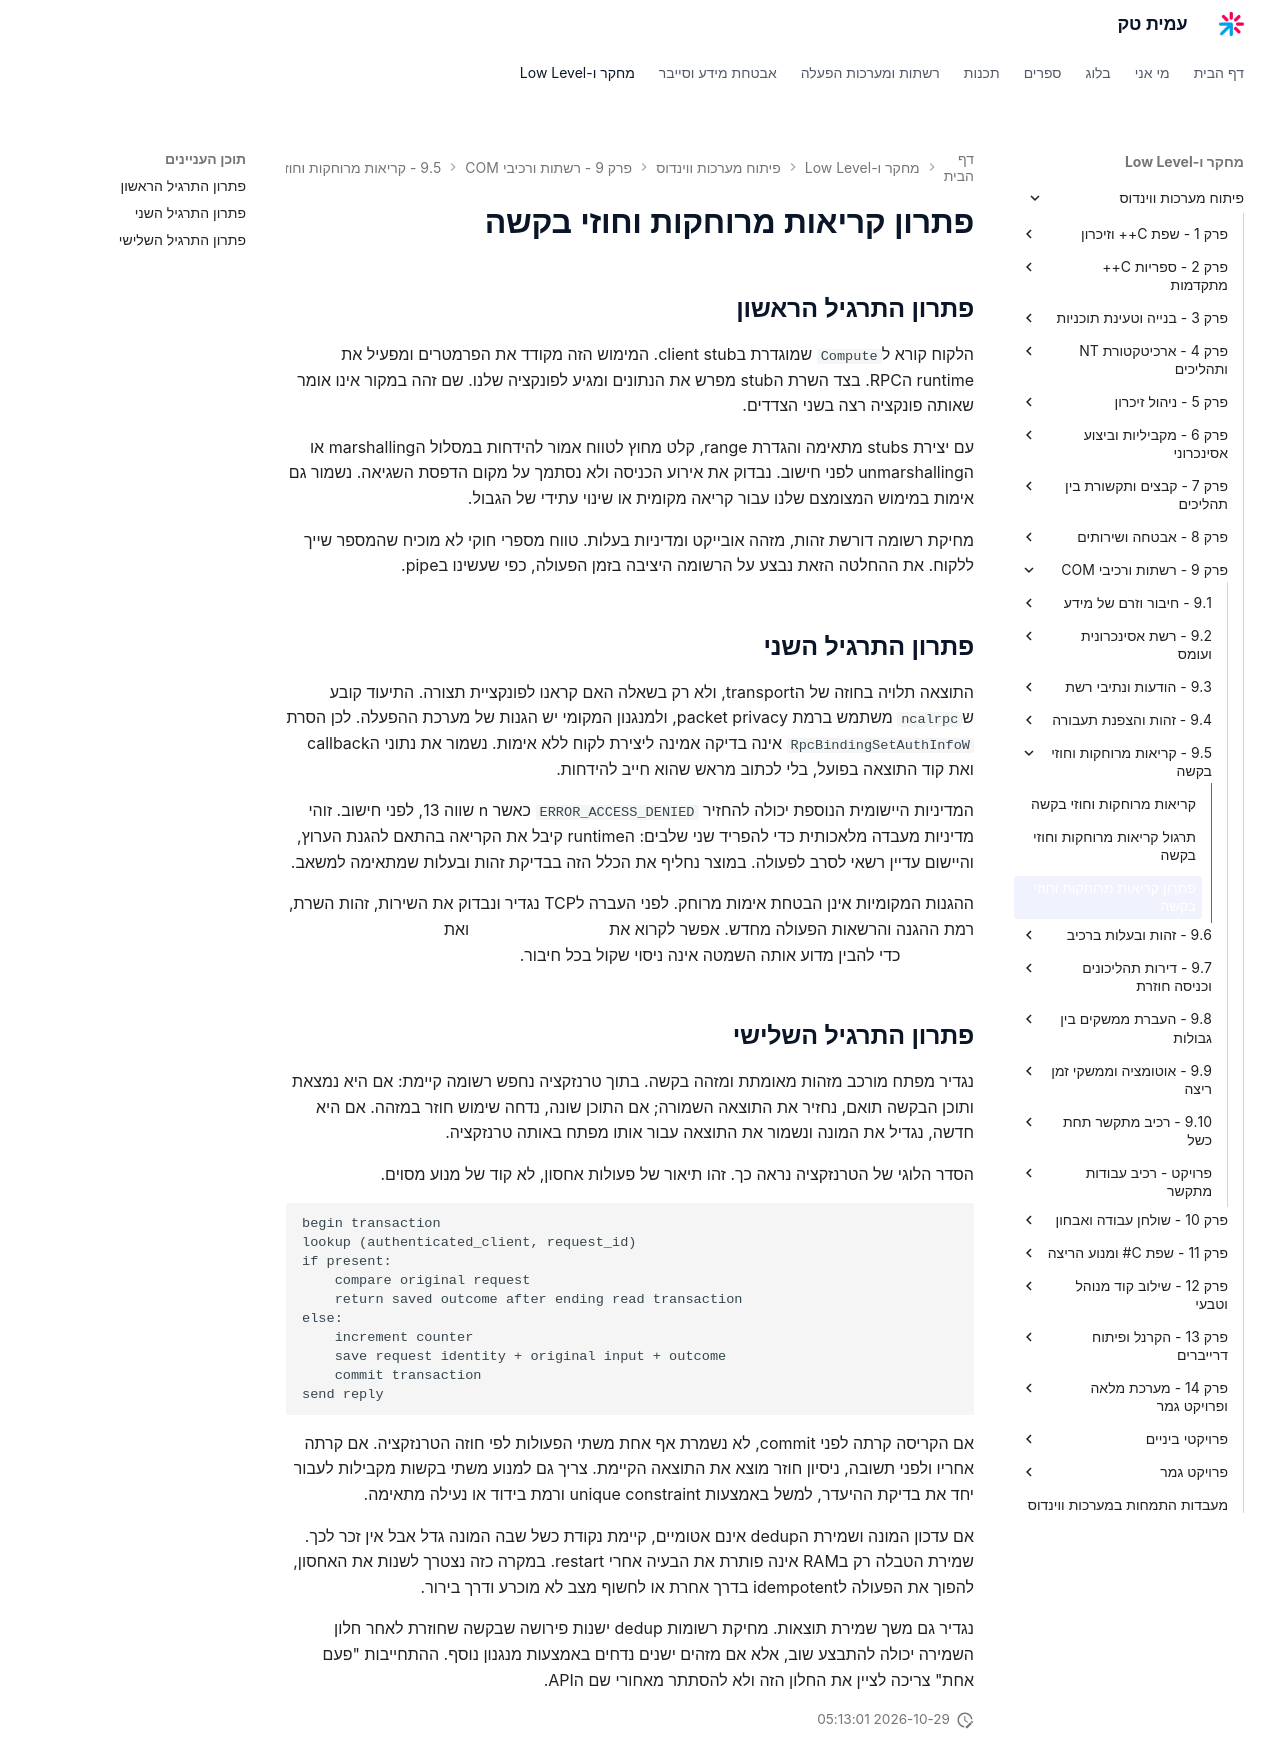

repository: AmitPinchasi/amittech · page: פיתוח-מערכות-ווינדוס/9 - רשתות ורכיבי COM/9.5 - קריאות מרוחקות וחוזי בקשה/9.5 - קריאות מרוחקות וחוזי בקשה - פתרון/index.html · generator: mkdocs

# פתרון קריאות מרוחקות וחוזי בקשה

## פתרון התרגיל הראשון

הלקוח קורא ל`Compute` שמוגדרת בclient stub. המימוש הזה מקודד את הפרמטרים ומפעיל את runtime הRPC. בצד השרת הstub מפרש את הנתונים ומגיע לפונקציה שלנו. שם זהה במקור אינו אומר שאותה פונקציה רצה בשני הצדדים.

עם יצירת stubs מתאימה והגדרת range, קלט מחוץ לטווח אמור להידחות במסלול הmarshalling או הunmarshalling לפני חישוב. נבדוק את אירוע הכניסה ולא נסתמך על מקום הדפסת השגיאה. נשמור גם אימות במימוש המצומצם שלנו עבור קריאה מקומית או שינוי עתידי של הגבול.

מחיקת רשומה דורשת זהות, מזהה אובייקט ומדיניות בעלות. טווח מספרי חוקי לא מוכיח שהמספר שייך ללקוח. את ההחלטה הזאת נבצע על הרשומה היציבה בזמן הפעולה, כפי שעשינו בpipe.

## פתרון התרגיל השני

התוצאה תלויה בחוזה של הtransport, ולא רק בשאלה האם קראנו לפונקציית תצורה. התיעוד קובע ש`ncalrpc` משתמש ברמת packet privacy, ולמנגנון המקומי יש הגנות של מערכת ההפעלה. לכן הסרת `RpcBindingSetAuthInfoW` אינה בדיקה אמינה ליצירת לקוח ללא אימות. נשמור את נתוני הcallback ואת קוד התוצאה בפועל, בלי לכתוב מראש שהוא חייב להידחות.

המדיניות היישומית הנוספת יכולה להחזיר `ERROR_ACCESS_DENIED` כאשר n שווה 13, לפני חישוב. זוהי מדיניות מעבדה מלאכותית כדי להפריד שני שלבים: הruntime קיבל את הקריאה בהתאם להגנת הערוץ, והיישום עדיין רשאי לסרב לפעולה. במוצר נחליף את הכלל הזה בבדיקת זהות ובעלות שמתאימה למשאב.

ההגנות המקומיות אינן הבטחת אימות מרוחק. לפני העברה לTCP נגדיר ונבדוק את השירות, זהות השרת, רמת ההגנה והרשאות הפעולה מחדש. אפשר לקרוא את [תיעוד רמות האימות](https://learn.microsoft.com/en-us/windows/win32/rpc/authentication-level-constants) ואת [התנהגות האבטחה לפי transport](https://learn.microsoft.com/en-us/windows/win32/api/rpcdce/ns-rpcdce-rpc_binding_handle_security_v1_a) כדי להבין מדוע אותה השמטה אינה ניסוי שקול בכל חיבור.

## פתרון התרגיל השלישי

נגדיר מפתח מורכב מזהות מאומתת ומזהה בקשה. בתוך טרנזקציה נחפש רשומה קיימת: אם היא נמצאת ותוכן הבקשה תואם, נחזיר את התוצאה השמורה; אם התוכן שונה, נדחה שימוש חוזר במזהה. אם היא חדשה, נגדיל את המונה ונשמור את התוצאה עבור אותו מפתח באותה טרנזקציה.

הסדר הלוגי של הטרנזקציה נראה כך. זהו תיאור של פעולות אחסון, לא קוד של מנוע מסוים.

```text
begin transaction
lookup (authenticated_client, request_id)
if present:
    compare original request
    return saved outcome after ending read transaction
else:
    increment counter
    save request identity + original input + outcome
    commit transaction
send reply
```

אם הקריסה קרתה לפני commit, לא נשמרת אף אחת משתי הפעולות לפי חוזה הטרנזקציה. אם קרתה אחריו ולפני תשובה, ניסיון חוזר מוצא את התוצאה הקיימת. צריך גם למנוע משתי בקשות מקבילות לעבור יחד את בדיקת ההיעדר, למשל באמצעות unique constraint ורמת בידוד או נעילה מתאימה.

אם עדכון המונה ושמירת הdedup אינם אטומיים, קיימת נקודת כשל שבה המונה גדל אבל אין זכר לכך. שמירת הטבלה רק בRAM אינה פותרת את הבעיה אחרי restart. במקרה כזה נצטרך לשנות את האחסון, להפוך את הפעולה לidempotent בדרך אחרת או לחשוף מצב לא מוכרע ודרך בירור.

נגדיר גם משך שמירת תוצאות. מחיקת רשומות dedup ישנות פירושה שבקשה שחוזרת לאחר חלון השמירה יכולה להתבצע שוב, אלא אם מזהים ישנים נדחים באמצעות מנגנון נוסף. ההתחייבות "פעם אחת" צריכה לציין את החלון הזה ולא להסתתר מאחורי שם הAPI.
